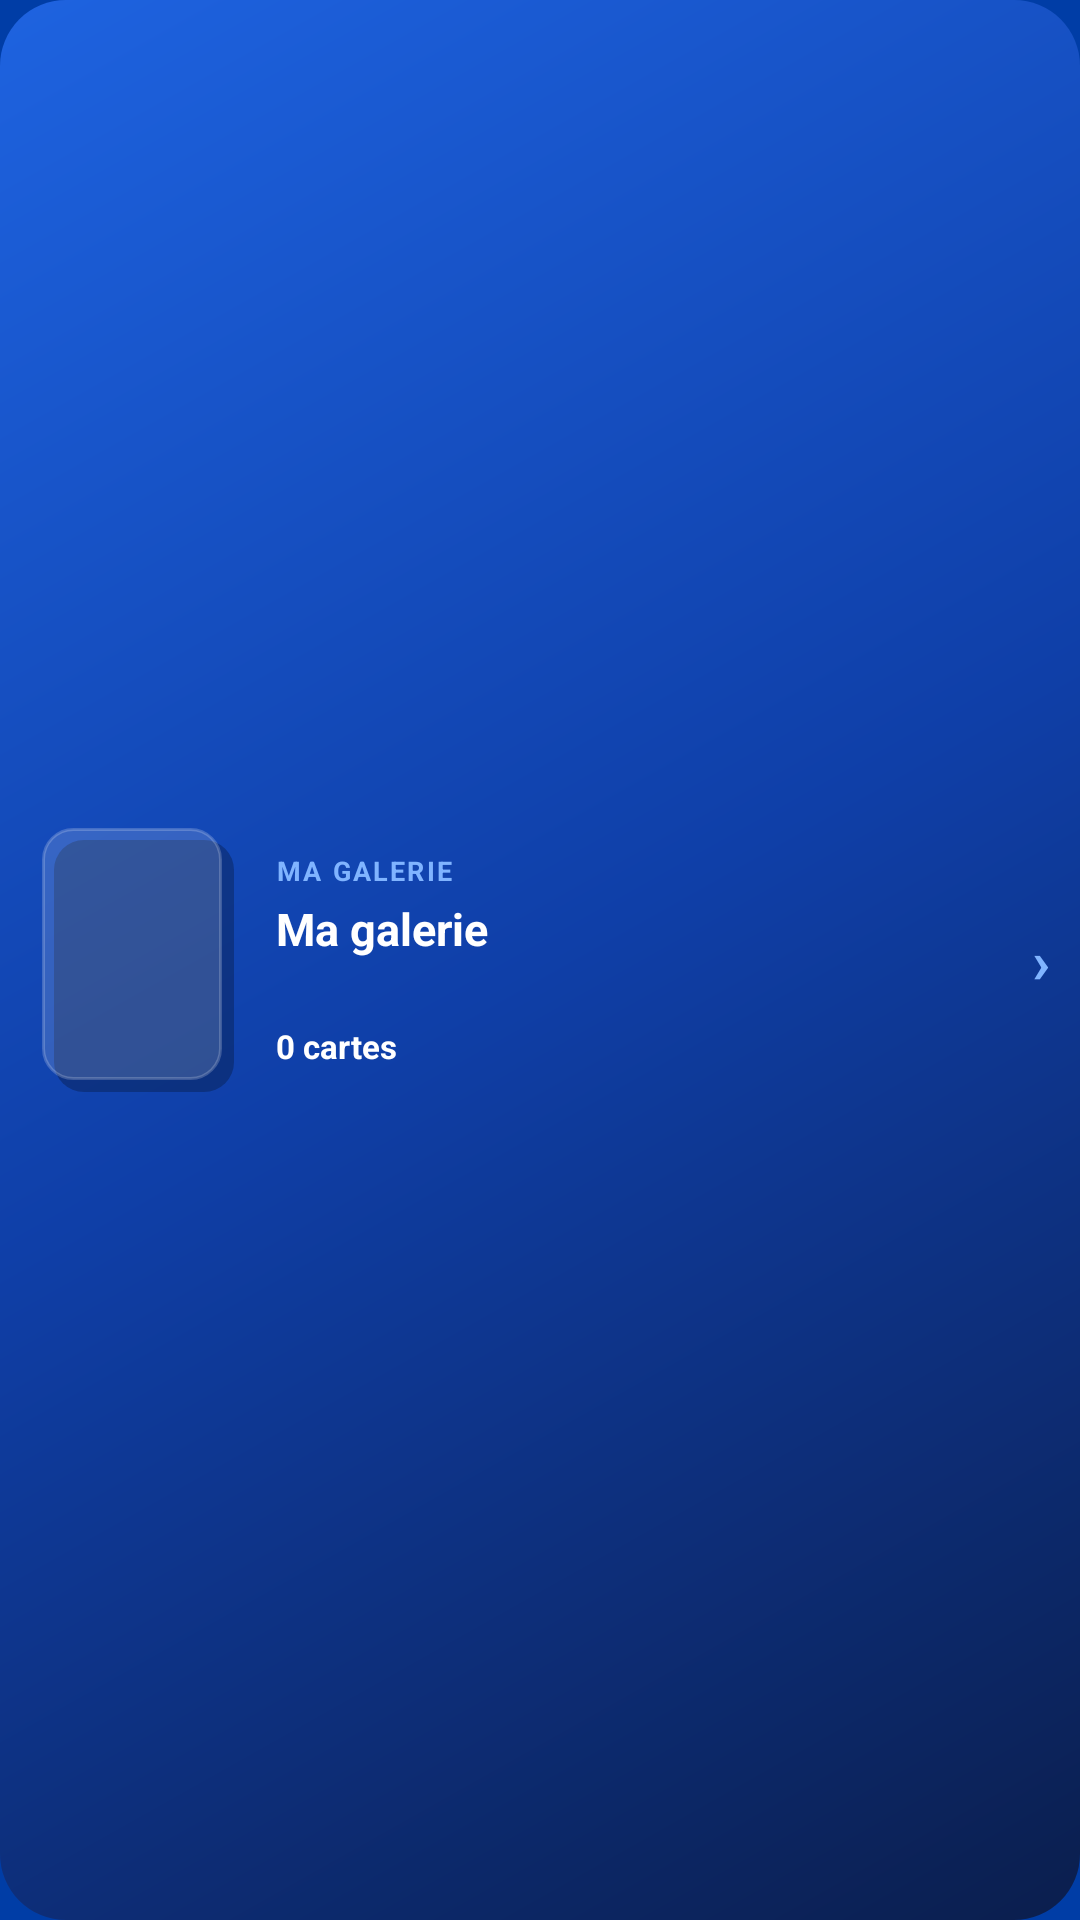

Layout XML and referenced resources for this Android screen:
<!-- AndroidManifest.xml: application theme AppTheme -->
<!-- res/layout/widget_gallery_tall.xml -->
<?xml version="1.0" encoding="utf-8"?>
<LinearLayout xmlns:android="http://schemas.android.com/apk/res/android"
    android:id="@+id/widget_root"
    android:layout_width="match_parent"
    android:layout_height="match_parent"
    android:orientation="horizontal"
    android:background="@drawable/widget_background"
    android:paddingStart="14dp"
    android:paddingEnd="10dp"
    android:paddingTop="14dp"
    android:paddingBottom="14dp"
    android:gravity="center_vertical">

    <FrameLayout
        android:layout_width="64dp"
        android:layout_height="88dp">

        <ImageView
            android:layout_width="60dp"
            android:layout_height="84dp"
            android:layout_gravity="bottom|end"
            android:background="@drawable/widget_card_shadow"
            android:contentDescription="@null" />

        <ImageView
            android:id="@+id/widget_card_image"
            android:layout_width="60dp"
            android:layout_height="84dp"
            android:layout_gravity="top|start"
            android:scaleType="centerCrop"
            android:background="@drawable/widget_card_placeholder"
            android:contentDescription="@null" />
    </FrameLayout>

    <LinearLayout
        android:layout_width="0dp"
        android:layout_height="wrap_content"
        android:layout_weight="1"
        android:layout_marginStart="14dp"
        android:orientation="vertical">

        <TextView
            android:id="@+id/widget_eyebrow"
            android:text="MA GALERIE"
            android:textColor="#80B4FF"
            android:textSize="9sp"
            android:textStyle="bold"
            android:letterSpacing="0.08"
            android:layout_width="wrap_content"
            android:layout_height="wrap_content" />

        <TextView
            android:id="@+id/widget_player_name"
            android:text="Ma galerie"
            android:textColor="#FFFFFF"
            android:textSize="15sp"
            android:textStyle="bold"
            android:maxLines="1"
            android:ellipsize="end"
            android:layout_marginTop="3dp"
            android:layout_width="wrap_content"
            android:layout_height="wrap_content" />

        <TextView
            android:id="@+id/widget_card_meta"
            android:text=""
            android:textColor="#CCFFFFFF"
            android:textSize="10sp"
            android:maxLines="1"
            android:ellipsize="end"
            android:layout_marginTop="2dp"
            android:layout_width="wrap_content"
            android:layout_height="wrap_content" />

        <LinearLayout
            android:id="@+id/widget_badges_row"
            android:layout_width="wrap_content"
            android:layout_height="wrap_content"
            android:orientation="horizontal"
            android:layout_marginTop="3dp">

            <TextView
                android:id="@+id/widget_badge_rc"
                android:text="RC"
                android:textColor="#FFFFFF"
                android:textSize="8sp"
                android:textStyle="bold"
                android:background="@drawable/widget_badge_rc"
                android:paddingStart="5dp"
                android:paddingEnd="5dp"
                android:paddingTop="1dp"
                android:paddingBottom="1dp"
                android:visibility="gone"
                android:layout_width="wrap_content"
                android:layout_height="wrap_content" />

            <TextView
                android:id="@+id/widget_badge_auto"
                android:text="AUTO"
                android:textColor="#FFFFFF"
                android:textSize="8sp"
                android:textStyle="bold"
                android:background="@drawable/widget_badge_auto"
                android:paddingStart="5dp"
                android:paddingEnd="5dp"
                android:paddingTop="1dp"
                android:paddingBottom="1dp"
                android:layout_marginStart="4dp"
                android:visibility="gone"
                android:layout_width="wrap_content"
                android:layout_height="wrap_content" />

            <TextView
                android:id="@+id/widget_badge_patch"
                android:text="PATCH"
                android:textColor="#FFFFFF"
                android:textSize="8sp"
                android:textStyle="bold"
                android:background="@drawable/widget_badge_patch"
                android:paddingStart="5dp"
                android:paddingEnd="5dp"
                android:paddingTop="1dp"
                android:paddingBottom="1dp"
                android:layout_marginStart="4dp"
                android:visibility="gone"
                android:layout_width="wrap_content"
                android:layout_height="wrap_content" />
        </LinearLayout>

        <TextView
            android:id="@+id/widget_stats"
            android:text="0 cartes"
            android:textColor="#FFFFFF"
            android:textSize="11sp"
            android:textStyle="bold"
            android:layout_marginTop="3dp"
            android:layout_width="wrap_content"
            android:layout_height="wrap_content" />
    </LinearLayout>

    <TextView
        android:text="›"
        android:textColor="#80B4FF"
        android:textSize="20sp"
        android:textStyle="bold"
        android:layout_width="wrap_content"
        android:layout_height="wrap_content"
        android:layout_marginStart="2dp" />
</LinearLayout>
<!-- resources referenced by this layout -->
<resources>
  <!-- drawable widget_background (drawable) -->
  <?xml version="1.0" encoding="utf-8"?>
  <shape xmlns:android="http://schemas.android.com/apk/res/android" android:shape="rectangle">
      
      <gradient
          android:angle="135"
          android:startColor="#0B1E4D"
          android:centerColor="#0F3FA8"
          android:endColor="#1E63E0"
          android:type="linear" />
      <corners android:radius="22dp" />
  </shape>
  <!-- drawable widget_badge_auto (drawable) -->
  <?xml version="1.0" encoding="utf-8"?>
  <shape xmlns:android="http://schemas.android.com/apk/res/android" android:shape="rectangle">
      <solid android:color="#2E7D32" />
      <corners android:radius="5dp" />
  </shape>
  <!-- drawable widget_badge_patch (drawable) -->
  <?xml version="1.0" encoding="utf-8"?>
  <shape xmlns:android="http://schemas.android.com/apk/res/android" android:shape="rectangle">
      <solid android:color="#1976D2" />
      <corners android:radius="5dp" />
  </shape>
  <!-- drawable widget_badge_rc (drawable) -->
  <?xml version="1.0" encoding="utf-8"?>
  <shape xmlns:android="http://schemas.android.com/apk/res/android" android:shape="rectangle">
      <solid android:color="#E67E22" />
      <corners android:radius="5dp" />
  </shape>
  <!-- drawable widget_card_placeholder (drawable) -->
  <?xml version="1.0" encoding="utf-8"?>
  <shape xmlns:android="http://schemas.android.com/apk/res/android" android:shape="rectangle">
      <solid android:color="#26FFFFFF" />
      <corners android:radius="10dp" />
      <stroke android:width="1dp" android:color="#33FFFFFF" />
  </shape>
  <!-- drawable widget_card_shadow (drawable) -->
  <?xml version="1.0" encoding="utf-8"?>
  <shape xmlns:android="http://schemas.android.com/apk/res/android" android:shape="rectangle">
      
      <solid android:color="#40000000" />
      <corners android:radius="10dp" />
  </shape>
  <style name="AppTheme" parent="Theme.AppCompat.DayNight.DarkActionBar">
          <item name="colorPrimary">@color/colorPrimary</item>
          <item name="colorPrimaryDark">@color/colorPrimaryDark</item>
          <item name="colorAccent">@color/colorAccent</item>
          <item name="android:windowBackground">@color/colorPrimary</item>
      </style>
  <color name="colorPrimary">#003DA6</color>
  <color name="colorPrimaryDark">#002B78</color>
  <color name="colorAccent">#7C3AED</color>
</resources>
